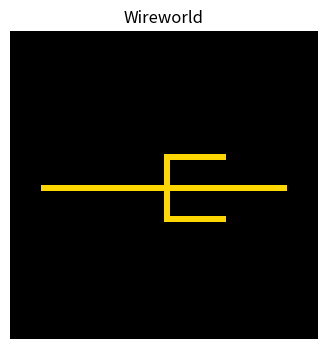

This chart was generated by the following Python code:
import numpy as np
import matplotlib.pyplot as plt
import matplotlib.animation as animation
from matplotlib.colors import ListedColormap

# --- 設定 ---
N = 50
EMPTY, HEAD, TAIL, WIRE = 0, 1, 2, 3

# 色: 背景(黒), 電子頭(青), 電子尾(赤), 導体(黄)
cmap = ListedColormap(['#000000', '#0077ff', '#ff4500', '#ffd700'])

# --- 初期配置 (ワイヤーと電子) ---
grid = np.zeros((N, N), dtype=int)

# 一本道のワイヤーを描く
grid[N//2, 5:-5] = WIRE
# 信号（頭と尾）を置く
grid[N//2, 5] = HEAD
grid[N//2, 6] = TAIL

# 分岐路を作ってみる
grid[N//2-5:N//2+5, 25] = WIRE
grid[N//2-5, 25:35] = WIRE
grid[N//2+5, 25:35] = WIRE

fig, ax = plt.subplots(figsize=(8, 4))
img = ax.imshow(grid, cmap=cmap, vmin=0, vmax=3)
ax.axis('off')
ax.set_title("Wireworld")

def update(frame):
    global grid
    new_grid = grid.copy()
    
    # 導体の場所を特定
    wire_mask = (grid == WIRE)
    
    # 各マスの周囲8マスの「電子の頭」の数をカウント
    head_mask = (grid == HEAD).astype(int)
    total_heads = (
        np.roll(head_mask,  1, axis=0) + np.roll(head_mask, -1, axis=0) +
        np.roll(head_mask,  1, axis=1) + np.roll(head_mask, -1, axis=1) +
        np.roll(head_mask, ( 1,  1), axis=(0, 1)) + np.roll(head_mask, ( 1, -1), axis=(0, 1)) +
        np.roll(head_mask, (-1,  1), axis=(0, 1)) + np.roll(head_mask, (-1, -1), axis=(0, 1))
    )
    
    # ルール適用
    new_grid[grid == HEAD] = TAIL       # 頭 -> 尾
    new_grid[grid == TAIL] = WIRE       # 尾 -> 導体
    # 導体 -> 頭 (周囲に頭が1つか2つの時)
    new_grid[wire_mask & ((total_heads == 1) | (total_heads == 2))] = HEAD
    
    img.set_data(new_grid)
    grid = new_grid
    return img,

ani = animation.FuncAnimation(fig, update, frames=100, interval=100, blit=True)
plt.show()
